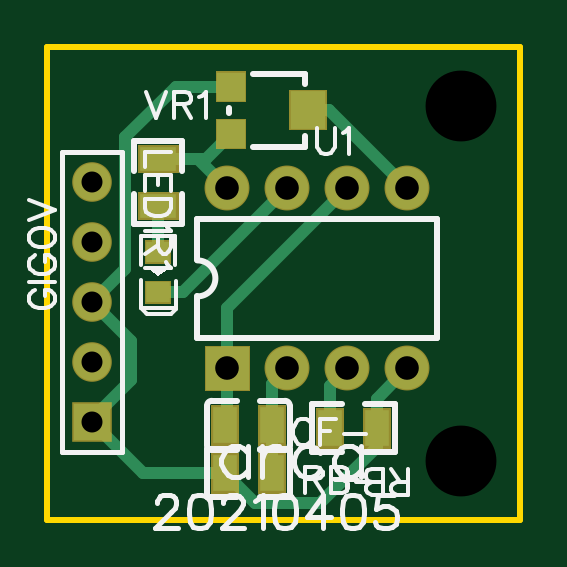
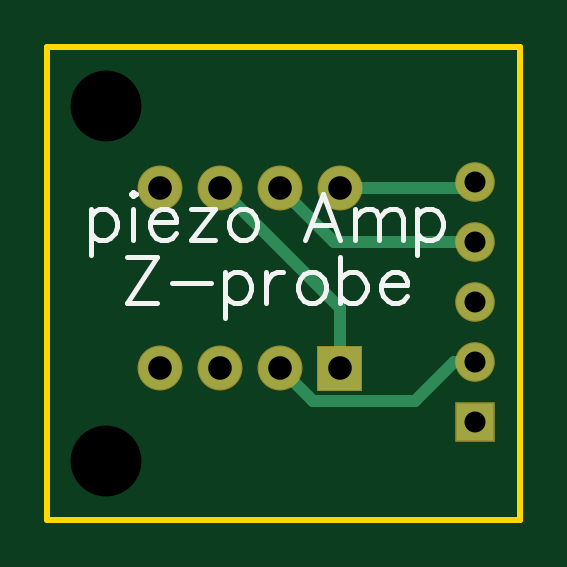
Circuit board: 10 layer files. Board 20.0 x 20.0 mm.
- outline: Gerber_BoardOutline.GKO (476 bytes)
- bottom_copper: Gerber_BottomLayer.GBL (1193 bytes)
- bottom_silk: Gerber_BottomSilkLayer.GBO (4325 bytes)
- bottom_mask: Gerber_BottomSolderMaskLayer.GBS (871 bytes)
- drill: Gerber_Drill_NPTH.DRL (304 bytes)
- drill: Gerber_Drill_PTH.DRL (512 bytes)
- top_copper: Gerber_TopLayer.GTL (2483 bytes)
- paste: Gerber_TopPasteMaskLayer.GTP (863 bytes)
- top_silk: Gerber_TopSilkLayer.GTO (12219 bytes)
- top_mask: Gerber_TopSolderMaskLayer.GTS (2145 bytes)

=== outline: Gerber_BoardOutline.GKO ===
G04 Layer: BoardOutline*
G04 EasyEDA v6.4.19.4, 2021-04-26T14:19:55+08:00*
G04 bb5b95a08457485f97d9af8ca6741c64,50e18b4aeadc48e1a6b1b5d6e25f7a68,10*
G04 Gerber Generator version 0.2*
G04 Scale: 100 percent, Rotated: No, Reflected: No *
G04 Dimensions in millimeters *
G04 leading zeros omitted , absolute positions ,4 integer and 5 decimal *
%FSLAX45Y45*%
%MOMM*%

%ADD10C,0.2540*%
D10*
X0Y0D02*
G01*
X2000001Y0D01*
X2000001Y-2000001D01*
X0Y-2000001D01*
X0Y0D01*

%LPD*%
M02*

=== bottom_copper: Gerber_BottomLayer.GBL ===
G04 Layer: BottomLayer*
G04 EasyEDA v6.4.19.4, 2021-04-26T14:19:55+08:00*
G04 bb5b95a08457485f97d9af8ca6741c64,50e18b4aeadc48e1a6b1b5d6e25f7a68,10*
G04 Gerber Generator version 0.2*
G04 Scale: 100 percent, Rotated: No, Reflected: No *
G04 Dimensions in millimeters *
G04 leading zeros omitted , absolute positions ,4 integer and 5 decimal *
%FSLAX45Y45*%
%MOMM*%

%ADD11C,0.5080*%
%ADD17C,1.5748*%
%ADD18R,1.5748X1.5748*%
%ADD20C,1.8000*%

%LPD*%
D11*
X1270000Y-596900D02*
G01*
X762000Y-1104900D01*
X762000Y-1358900D01*
X1016000Y-1358900D02*
G01*
X876300Y-1498600D01*
X444500Y-1498600D01*
X279400Y-1333500D01*
X190500Y-1333500D01*
X190500Y-825500D02*
G01*
X787400Y-825500D01*
X1016000Y-596900D01*
X190500Y-571500D02*
G01*
X215900Y-596900D01*
X762000Y-596900D01*
D17*
G01*
X190500Y-571500D03*
G01*
X190500Y-825500D03*
G01*
X190500Y-1079500D03*
G01*
X190500Y-1333500D03*
D18*
G01*
X190500Y-1587500D03*
G36*
X672000Y-1268900D02*
G01*
X851999Y-1268900D01*
X851999Y-1448899D01*
X672000Y-1448899D01*
G37*
D20*
G01*
X1016000Y-1358900D03*
G01*
X1270000Y-1358900D03*
G01*
X1524000Y-1358900D03*
G01*
X1524000Y-596900D03*
G01*
X1270000Y-596900D03*
G01*
X1016000Y-596900D03*
G01*
X762000Y-596900D03*
M02*

=== bottom_silk: Gerber_BottomSilkLayer.GBO ===
G04 Layer: BottomSilkLayer*
G04 EasyEDA v6.4.19.4, 2021-04-26T14:19:55+08:00*
G04 bb5b95a08457485f97d9af8ca6741c64,50e18b4aeadc48e1a6b1b5d6e25f7a68,10*
G04 Gerber Generator version 0.2*
G04 Scale: 100 percent, Rotated: No, Reflected: No *
G04 Dimensions in millimeters *
G04 leading zeros omitted , absolute positions ,4 integer and 5 decimal *
%FSLAX45Y45*%
%MOMM*%

%ADD21C,0.2032*%

%LPD*%
D21*
X1534391Y-887153D02*
G01*
X1663700Y-1081115D01*
X1663700Y-887153D02*
G01*
X1534391Y-887153D01*
X1663700Y-1081115D02*
G01*
X1534391Y-1081115D01*
X1473431Y-997988D02*
G01*
X1307175Y-997988D01*
X1246215Y-951806D02*
G01*
X1246215Y-1145771D01*
X1246215Y-979515D02*
G01*
X1227742Y-961044D01*
X1209271Y-951806D01*
X1181562Y-951806D01*
X1163088Y-961044D01*
X1144615Y-979515D01*
X1135379Y-1007224D01*
X1135379Y-1025697D01*
X1144615Y-1053406D01*
X1163088Y-1071879D01*
X1181562Y-1081115D01*
X1209271Y-1081115D01*
X1227742Y-1071879D01*
X1246215Y-1053406D01*
X1074420Y-951806D02*
G01*
X1074420Y-1081115D01*
X1074420Y-1007224D02*
G01*
X1065182Y-979515D01*
X1046711Y-961044D01*
X1028237Y-951806D01*
X1000528Y-951806D01*
X893386Y-951806D02*
G01*
X911860Y-961044D01*
X930333Y-979515D01*
X939568Y-1007224D01*
X939568Y-1025697D01*
X930333Y-1053406D01*
X911860Y-1071879D01*
X893386Y-1081115D01*
X865677Y-1081115D01*
X847204Y-1071879D01*
X828733Y-1053406D01*
X819495Y-1025697D01*
X819495Y-1007224D01*
X828733Y-979515D01*
X847204Y-961044D01*
X865677Y-951806D01*
X893386Y-951806D01*
X758535Y-887153D02*
G01*
X758535Y-1081115D01*
X758535Y-979515D02*
G01*
X740062Y-961044D01*
X721591Y-951806D01*
X693882Y-951806D01*
X675408Y-961044D01*
X656935Y-979515D01*
X647700Y-1007224D01*
X647700Y-1025697D01*
X656935Y-1053406D01*
X675408Y-1071879D01*
X693882Y-1081115D01*
X721591Y-1081115D01*
X740062Y-1071879D01*
X758535Y-1053406D01*
X586739Y-1007224D02*
G01*
X475902Y-1007224D01*
X475902Y-988753D01*
X485139Y-970279D01*
X494375Y-961044D01*
X512848Y-951806D01*
X540557Y-951806D01*
X559031Y-961044D01*
X577502Y-979515D01*
X586739Y-1007224D01*
X586739Y-1025697D01*
X577502Y-1053406D01*
X559031Y-1071879D01*
X540557Y-1081115D01*
X512848Y-1081115D01*
X494375Y-1071879D01*
X475902Y-1053406D01*
X1816097Y-685037D02*
G01*
X1816097Y-879094D01*
X1816097Y-712723D02*
G01*
X1797555Y-694436D01*
X1779267Y-685037D01*
X1751327Y-685037D01*
X1733039Y-694436D01*
X1714497Y-712723D01*
X1705353Y-740410D01*
X1705353Y-758952D01*
X1714497Y-786637D01*
X1733039Y-805179D01*
X1751327Y-814323D01*
X1779267Y-814323D01*
X1797555Y-805179D01*
X1816097Y-786637D01*
X1644393Y-620521D02*
G01*
X1634995Y-629665D01*
X1625851Y-620521D01*
X1634995Y-611123D01*
X1644393Y-620521D01*
X1634995Y-685037D02*
G01*
X1634995Y-814323D01*
X1564891Y-740410D02*
G01*
X1454147Y-740410D01*
X1454147Y-722121D01*
X1463291Y-703579D01*
X1472435Y-694436D01*
X1490977Y-685037D01*
X1518663Y-685037D01*
X1537205Y-694436D01*
X1555747Y-712723D01*
X1564891Y-740410D01*
X1564891Y-758952D01*
X1555747Y-786637D01*
X1537205Y-805179D01*
X1518663Y-814323D01*
X1490977Y-814323D01*
X1472435Y-805179D01*
X1454147Y-786637D01*
X1291587Y-685037D02*
G01*
X1393187Y-814323D01*
X1393187Y-685037D02*
G01*
X1291587Y-685037D01*
X1393187Y-814323D02*
G01*
X1291587Y-814323D01*
X1184399Y-685037D02*
G01*
X1202687Y-694436D01*
X1221229Y-712723D01*
X1230627Y-740410D01*
X1230627Y-758952D01*
X1221229Y-786637D01*
X1202687Y-805179D01*
X1184399Y-814323D01*
X1156713Y-814323D01*
X1138171Y-805179D01*
X1119629Y-786637D01*
X1110485Y-758952D01*
X1110485Y-740410D01*
X1119629Y-712723D01*
X1138171Y-694436D01*
X1156713Y-685037D01*
X1184399Y-685037D01*
X833371Y-620521D02*
G01*
X907285Y-814323D01*
X833371Y-620521D02*
G01*
X759457Y-814323D01*
X879599Y-749807D02*
G01*
X787143Y-749807D01*
X698497Y-685037D02*
G01*
X698497Y-814323D01*
X698497Y-722121D02*
G01*
X670811Y-694436D01*
X652269Y-685037D01*
X624583Y-685037D01*
X606041Y-694436D01*
X596897Y-722121D01*
X596897Y-814323D01*
X596897Y-722121D02*
G01*
X569211Y-694436D01*
X550669Y-685037D01*
X522983Y-685037D01*
X504441Y-694436D01*
X495297Y-722121D01*
X495297Y-814323D01*
X434337Y-685037D02*
G01*
X434337Y-879094D01*
X434337Y-712723D02*
G01*
X415795Y-694436D01*
X397507Y-685037D01*
X369567Y-685037D01*
X351279Y-694436D01*
X332737Y-712723D01*
X323593Y-740410D01*
X323593Y-758952D01*
X332737Y-786637D01*
X351279Y-805179D01*
X369567Y-814323D01*
X397507Y-814323D01*
X415795Y-805179D01*
X434337Y-786637D01*
M02*

=== bottom_mask: Gerber_BottomSolderMaskLayer.GBS ===
G04 Layer: BottomSolderMaskLayer*
G04 EasyEDA v6.4.19.4, 2021-04-26T14:19:55+08:00*
G04 bb5b95a08457485f97d9af8ca6741c64,50e18b4aeadc48e1a6b1b5d6e25f7a68,10*
G04 Gerber Generator version 0.2*
G04 Scale: 100 percent, Rotated: No, Reflected: No *
G04 Dimensions in millimeters *
G04 leading zeros omitted , absolute positions ,4 integer and 5 decimal *
%FSLAX45Y45*%
%MOMM*%

%ADD26C,1.6764*%
%ADD27R,1.6764X1.6764*%
%ADD32C,1.9016*%

%LPD*%
D26*
G01*
X190500Y-571500D03*
G01*
X190500Y-825500D03*
G01*
X190500Y-1079500D03*
G01*
X190500Y-1333500D03*
D27*
G01*
X190500Y-1587500D03*
G36*
X667004Y-1453895D02*
G01*
X667004Y-1263904D01*
X856995Y-1263904D01*
X856995Y-1453895D01*
G37*
D32*
G01*
X1016000Y-1358900D03*
G01*
X1270000Y-1358900D03*
G01*
X1524000Y-1358900D03*
G01*
X1524000Y-596900D03*
G01*
X1270000Y-596900D03*
G01*
X1016000Y-596900D03*
G01*
X762000Y-596900D03*
M02*

=== drill: Gerber_Drill_NPTH.DRL ===
M48
METRIC,LZ,000.000
;FILE_FORMAT=3:3
;TYPE=NON_PLATED
;Layer: Drill NPTH
;EasyEDA v6.4.19.4, 2021-04-26T14:19:55+08:00
;bb5b95a08457485f97d9af8ca6741c64,50e18b4aeadc48e1a6b1b5d6e25f7a68,10
;Gerber Generator version 0.2
;Holesize 1 = 3.000 mm
T01C3.000
%
G05
G90
T01
X017500Y-002500
X017500Y-017500
M30

=== drill: Gerber_Drill_PTH.DRL ===
M48
METRIC,LZ,000.000
;FILE_FORMAT=3:3
;TYPE=PLATED
;Layer: Drill PTH
;EasyEDA v6.4.19.4, 2021-04-26T14:19:55+08:00
;bb5b95a08457485f97d9af8ca6741c64,50e18b4aeadc48e1a6b1b5d6e25f7a68,10
;Gerber Generator version 0.2
;Holesize 1 = 0.889 mm
T01C0.889
;Holesize 2 = 1.000 mm
T02C1.000
%
G05
G90
T01
X001905Y-005715
X001905Y-008255
X001905Y-010795
X001905Y-013335
X001905Y-015875
T02
X007620Y-013589
X010160Y-013589
X012700Y-013589
X015240Y-013589
X015240Y-005969
X012700Y-005969
X010160Y-005969
X007620Y-005969
M30

=== top_copper: Gerber_TopLayer.GTL ===
G04 Layer: TopLayer*
G04 EasyEDA v6.4.19.4, 2021-04-26T14:19:55+08:00*
G04 bb5b95a08457485f97d9af8ca6741c64,50e18b4aeadc48e1a6b1b5d6e25f7a68,10*
G04 Gerber Generator version 0.2*
G04 Scale: 100 percent, Rotated: No, Reflected: No *
G04 Dimensions in millimeters *
G04 leading zeros omitted , absolute positions ,4 integer and 5 decimal *
%FSLAX45Y45*%
%MOMM*%

%ADD11C,0.5080*%
%ADD12R,1.0000X1.5500*%
%ADD13R,1.5500X1.0000*%
%ADD14R,1.5000X1.6000*%
%ADD15R,1.2000X1.2000*%
%ADD16R,1.0000X0.8999*%
%ADD17C,1.5748*%
%ADD18R,1.5748X1.5748*%
%ADD20C,1.8000*%

%LPD*%
D11*
X750900Y-1803400D02*
G01*
X877900Y-1930400D01*
X1155700Y-1930400D01*
X1395399Y-1690700D01*
X1395399Y-1612900D01*
X190500Y-1079500D02*
G01*
X355600Y-1244600D01*
X355600Y-1409700D01*
X190500Y-1574800D01*
X190500Y-1587500D01*
X190500Y-1079500D02*
G01*
X330200Y-939800D01*
X330200Y-381000D01*
X544489Y-166710D01*
X777293Y-166710D01*
X190500Y-1587500D02*
G01*
X406400Y-1803400D01*
X750900Y-1803400D01*
X950899Y-1803400D02*
G01*
X950899Y-1600200D01*
X950899Y-1600200D01*
X1016000Y-1358900D02*
G01*
X950899Y-1424000D01*
X950899Y-1600200D01*
X1270000Y-1358900D02*
G01*
X1195400Y-1433499D01*
X1195400Y-1612900D01*
X1524000Y-1358900D02*
G01*
X1395399Y-1487500D01*
X1395399Y-1612900D01*
X1102286Y-266710D02*
G01*
X1193810Y-266710D01*
X1524000Y-596900D01*
X762000Y-1358900D02*
G01*
X762000Y-1104900D01*
X1270000Y-596900D01*
X750900Y-1600200D02*
G01*
X762000Y-1589100D01*
X762000Y-1358900D01*
X469900Y-1037488D02*
G01*
X575411Y-1037488D01*
X1016000Y-596900D01*
X469900Y-671499D02*
G01*
X469900Y-867486D01*
X777293Y-366709D02*
G01*
X672503Y-471500D01*
X469900Y-471500D01*
X469900Y-471500D02*
G01*
X636600Y-471500D01*
X762000Y-596900D01*
D12*
G01*
X950899Y-1600200D03*
G01*
X750900Y-1600200D03*
G01*
X750900Y-1803400D03*
G01*
X950899Y-1803400D03*
G01*
X1195400Y-1612900D03*
G01*
X1395399Y-1612900D03*
D13*
G01*
X469900Y-471500D03*
G01*
X469900Y-671499D03*
D14*
G01*
X1102286Y-266710D03*
D15*
G01*
X777293Y-166710D03*
G01*
X777293Y-366709D03*
D16*
G01*
X469900Y-1037488D03*
G01*
X469900Y-867486D03*
D17*
G01*
X190500Y-571500D03*
G01*
X190500Y-825500D03*
G01*
X190500Y-1079500D03*
G01*
X190500Y-1333500D03*
D18*
G01*
X190500Y-1587500D03*
G36*
X672000Y-1268900D02*
G01*
X851999Y-1268900D01*
X851999Y-1448899D01*
X672000Y-1448899D01*
G37*
D20*
G01*
X1016000Y-1358900D03*
G01*
X1270000Y-1358900D03*
G01*
X1524000Y-1358900D03*
G01*
X1524000Y-596900D03*
G01*
X1270000Y-596900D03*
G01*
X1016000Y-596900D03*
G01*
X762000Y-596900D03*
M02*

=== paste: Gerber_TopPasteMaskLayer.GTP ===
G04 Layer: TopPasteMaskLayer*
G04 EasyEDA v6.4.19.4, 2021-04-26T14:19:55+08:00*
G04 bb5b95a08457485f97d9af8ca6741c64,50e18b4aeadc48e1a6b1b5d6e25f7a68,10*
G04 Gerber Generator version 0.2*
G04 Scale: 100 percent, Rotated: No, Reflected: No *
G04 Dimensions in millimeters *
G04 leading zeros omitted , absolute positions ,4 integer and 5 decimal *
%FSLAX45Y45*%
%MOMM*%

%ADD12R,1.0000X1.5500*%
%ADD13R,1.5500X1.0000*%
%ADD14R,1.5000X1.6000*%
%ADD15R,1.2000X1.2000*%
%ADD16R,1.0000X0.8999*%

%LPD*%
D12*
G01*
X950899Y-1600200D03*
G01*
X750900Y-1600200D03*
G01*
X750900Y-1803400D03*
G01*
X950899Y-1803400D03*
G01*
X1195400Y-1612900D03*
G01*
X1395399Y-1612900D03*
D13*
G01*
X469900Y-471500D03*
G01*
X469900Y-671499D03*
D14*
G01*
X1102286Y-266710D03*
D15*
G01*
X777293Y-166710D03*
G01*
X777293Y-366709D03*
D16*
G01*
X469900Y-1037488D03*
G01*
X469900Y-867486D03*
M02*

=== top_silk: Gerber_TopSilkLayer.GTO (12219 bytes, source omitted) ===
=== top_mask: Gerber_TopSolderMaskLayer.GTS ===
G04 Layer: TopSolderMaskLayer*
G04 EasyEDA v6.4.19.4, 2021-04-26T14:19:55+08:00*
G04 bb5b95a08457485f97d9af8ca6741c64,50e18b4aeadc48e1a6b1b5d6e25f7a68,10*
G04 Gerber Generator version 0.2*
G04 Scale: 100 percent, Rotated: No, Reflected: No *
G04 Dimensions in millimeters *
G04 leading zeros omitted , absolute positions ,4 integer and 5 decimal *
%FSLAX45Y45*%
%MOMM*%

%ADD26C,1.6764*%
%ADD27R,1.6764X1.6764*%
%ADD32C,1.9016*%

%LPD*%
G36*
X890778Y-1687829D02*
G01*
X890778Y-1512570D01*
X1011173Y-1512570D01*
X1011173Y-1687829D01*
G37*
G36*
X690626Y-1687829D02*
G01*
X690626Y-1512570D01*
X811021Y-1512570D01*
X811021Y-1687829D01*
G37*
G36*
X690626Y-1891029D02*
G01*
X690626Y-1715770D01*
X811021Y-1715770D01*
X811021Y-1891029D01*
G37*
G36*
X890778Y-1891029D02*
G01*
X890778Y-1715770D01*
X1011173Y-1715770D01*
X1011173Y-1891029D01*
G37*
G36*
X1135126Y-1700529D02*
G01*
X1135126Y-1525270D01*
X1255521Y-1525270D01*
X1255521Y-1700529D01*
G37*
G36*
X1335278Y-1700529D02*
G01*
X1335278Y-1525270D01*
X1455673Y-1525270D01*
X1455673Y-1700529D01*
G37*
D26*
G01*
X190500Y-571500D03*
G01*
X190500Y-825500D03*
G01*
X190500Y-1079500D03*
G01*
X190500Y-1333500D03*
D27*
G01*
X190500Y-1587500D03*
G36*
X382270Y-531621D02*
G01*
X382270Y-411226D01*
X557529Y-411226D01*
X557529Y-531621D01*
G37*
G36*
X382270Y-731773D02*
G01*
X382270Y-611378D01*
X557529Y-611378D01*
X557529Y-731773D01*
G37*
G36*
X1022095Y-351789D02*
G01*
X1022095Y-181610D01*
X1182370Y-181610D01*
X1182370Y-351789D01*
G37*
G36*
X712215Y-231902D02*
G01*
X712215Y-101600D01*
X842263Y-101600D01*
X842263Y-231902D01*
G37*
G36*
X712215Y-431800D02*
G01*
X712215Y-301497D01*
X842263Y-301497D01*
X842263Y-431800D01*
G37*
G36*
X667004Y-1453895D02*
G01*
X667004Y-1263904D01*
X856995Y-1263904D01*
X856995Y-1453895D01*
G37*
D32*
G01*
X1016000Y-1358900D03*
G01*
X1270000Y-1358900D03*
G01*
X1524000Y-1358900D03*
G01*
X1524000Y-596900D03*
G01*
X1270000Y-596900D03*
G01*
X1016000Y-596900D03*
G01*
X762000Y-596900D03*
G36*
X414781Y-1087628D02*
G01*
X414781Y-987297D01*
X525018Y-987297D01*
X525018Y-1087628D01*
G37*
G36*
X414781Y-917447D02*
G01*
X414781Y-817371D01*
X525018Y-817371D01*
X525018Y-917447D01*
G37*
M02*

